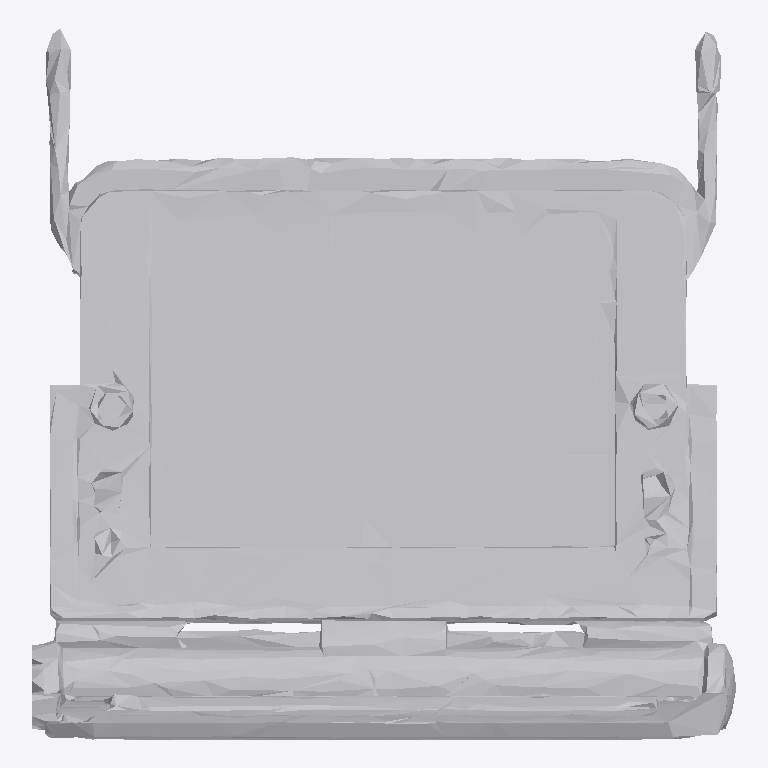
Plan cut of the same IFC building model at storey 'Ground Floor' (level 0.00 m, cut at 1.40 m), seen from above with north up, elements coloured by IFC class: 1 other element (light grey). No cut surface shows.
Extent 1.5 m × 1.6 m × 1.1 m (x, y, z). Storeys (1): Ground Floor at 0.00 m. Elements (1): 1 IfcFurniture.

HEADER;
FILE_DESCRIPTION(('ViewDefinition [CoordinationView]'),'2;1');
FILE_NAME('','2026-07-12T09:07:07',(''),(''),'IfcOpenShell 0.8.0','IfcOpenShell 0.8.0','');
FILE_SCHEMA(('IFC4'));
ENDSEC;
DATA;
#17=IFCPROJECT('1fOq4yzDn0v9bjZKY8bQyy',#5,'Office Project',$,$,$,$,(#15),#10);
#20=IFCSITE('0ikZ_mJt123RH0veIRDoTG',#5,'Site',$,$,#19,$,$,.ELEMENT.,$,$,$,$,$);
#22=IFCBUILDING('0ziKlAuaD53fQ4HI2U4dEY',#5,'Building',$,$,#21,$,$,.ELEMENT.,$,$,$);
#24=IFCBUILDINGSTOREY('0A6wyktWj0Sh1YCF16CsWF',#5,'Ground Floor',$,$,#23,$,$,.ELEMENT.,0.0);
#35=IFCFURNITURE('2uDXwuEOv6XfbnMgFMDEkN',#5,'list02_laptop',$,$,#34,#31,$,$);
ENDSEC;
